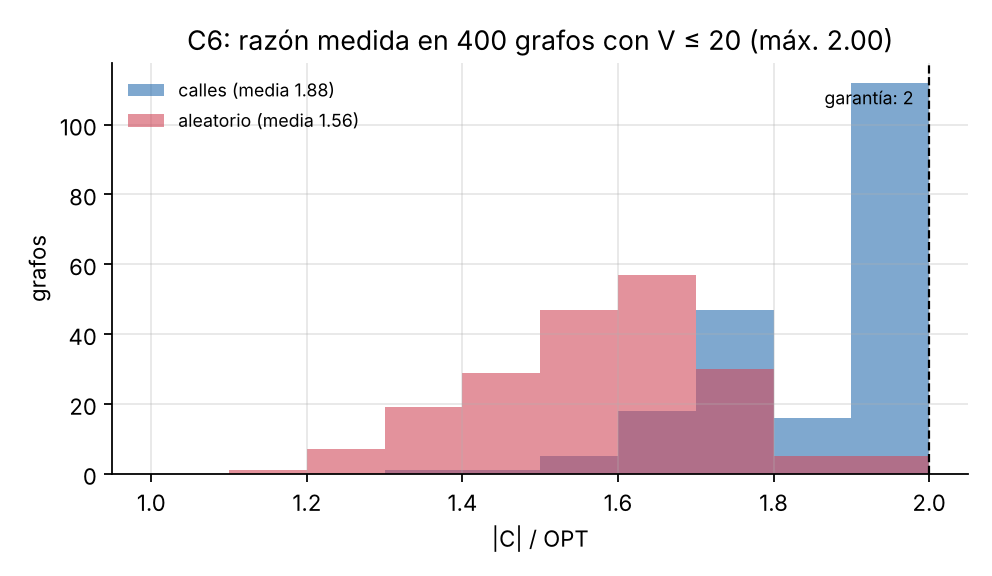

Values plotted in this chart, from the file beside it:
tipo, V, E, M, OPT, C, razon, grado_max, razon_grado_max
calles, 12, 15, 6, 6, 12, 2, 7, 1.167
aleatorio, 12, 16, 5, 6, 10, 1.667, 7, 1.167
calles, 12, 16, 6, 6, 12, 2, 6, 1
aleatorio, 12, 10, 4, 5, 8, 1.6, 6, 1.2
calles, 12, 14, 5, 6, 10, 1.667, 6, 1
aleatorio, 12, 15, 4, 6, 8, 1.333, 6, 1
calles, 12, 14, 5, 6, 10, 1.667, 6, 1
aleatorio, 12, 17, 5, 6, 10, 1.667, 6, 1
calles, 12, 14, 5, 5, 10, 2, 5, 1
aleatorio, 12, 15, 5, 5, 10, 2, 6, 1.2
calles, 12, 16, 5, 6, 10, 1.667, 6, 1
aleatorio, 12, 16, 5, 6, 10, 1.667, 7, 1.167
calles, 12, 14, 4, 6, 8, 1.333, 6, 1
aleatorio, 12, 15, 4, 5, 8, 1.6, 6, 1.2
calles, 12, 13, 6, 6, 12, 2, 6, 1
aleatorio, 12, 15, 5, 6, 10, 1.667, 6, 1
calles, 12, 19, 6, 7, 12, 1.714, 7, 1
aleatorio, 12, 17, 4, 6, 8, 1.333, 6, 1
calles, 12, 13, 5, 6, 10, 1.667, 6, 1
aleatorio, 12, 19, 5, 7, 10, 1.429, 8, 1.143
calles, 12, 16, 6, 6, 12, 2, 6, 1
aleatorio, 12, 15, 4, 5, 8, 1.6, 5, 1
calles, 12, 18, 6, 6, 12, 2, 6, 1
aleatorio, 12, 16, 6, 7, 12, 1.714, 7, 1
calles, 12, 15, 6, 6, 12, 2, 7, 1.167
aleatorio, 12, 15, 4, 6, 8, 1.333, 6, 1
calles, 12, 13, 6, 6, 12, 2, 6, 1
aleatorio, 12, 14, 5, 6, 10, 1.667, 6, 1
calles, 12, 17, 5, 7, 10, 1.429, 7, 1
aleatorio, 12, 15, 5, 6, 10, 1.667, 6, 1
calles, 12, 16, 5, 6, 10, 1.667, 6, 1
aleatorio, 12, 12, 4, 5, 8, 1.6, 5, 1
calles, 12, 16, 5, 6, 10, 1.667, 6, 1
aleatorio, 12, 14, 5, 6, 10, 1.667, 6, 1
calles, 12, 16, 6, 7, 12, 1.714, 7, 1
aleatorio, 12, 18, 4, 6, 8, 1.333, 6, 1
calles, 12, 18, 6, 7, 12, 1.714, 7, 1
aleatorio, 12, 19, 5, 6, 10, 1.667, 7, 1.167
calles, 12, 15, 5, 6, 10, 1.667, 6, 1
aleatorio, 12, 17, 5, 6, 10, 1.667, 6, 1
calles, 12, 14, 6, 6, 12, 2, 6, 1
aleatorio, 12, 15, 4, 5, 8, 1.6, 5, 1
calles, 12, 15, 5, 6, 10, 1.667, 6, 1
aleatorio, 12, 14, 4, 6, 8, 1.333, 6, 1
calles, 12, 15, 6, 6, 12, 2, 6, 1
aleatorio, 12, 18, 4, 5, 8, 1.6, 5, 1
calles, 12, 15, 6, 6, 12, 2, 6, 1
aleatorio, 12, 16, 5, 6, 10, 1.667, 6, 1
calles, 12, 14, 6, 6, 12, 2, 6, 1
aleatorio, 12, 16, 5, 7, 10, 1.429, 7, 1
calles, 12, 15, 6, 6, 12, 2, 6, 1
aleatorio, 12, 13, 4, 5, 8, 1.6, 5, 1
calles, 12, 16, 6, 6, 12, 2, 7, 1.167
aleatorio, 12, 22, 5, 6, 10, 1.667, 6, 1
calles, 12, 17, 6, 7, 12, 1.714, 7, 1
aleatorio, 12, 9, 4, 5, 8, 1.6, 5, 1
calles, 12, 15, 5, 6, 10, 1.667, 6, 1
aleatorio, 12, 20, 5, 6, 10, 1.667, 6, 1
calles, 12, 14, 5, 6, 10, 1.667, 7, 1.167
aleatorio, 12, 20, 5, 6, 10, 1.667, 6, 1
... 340 more rows
